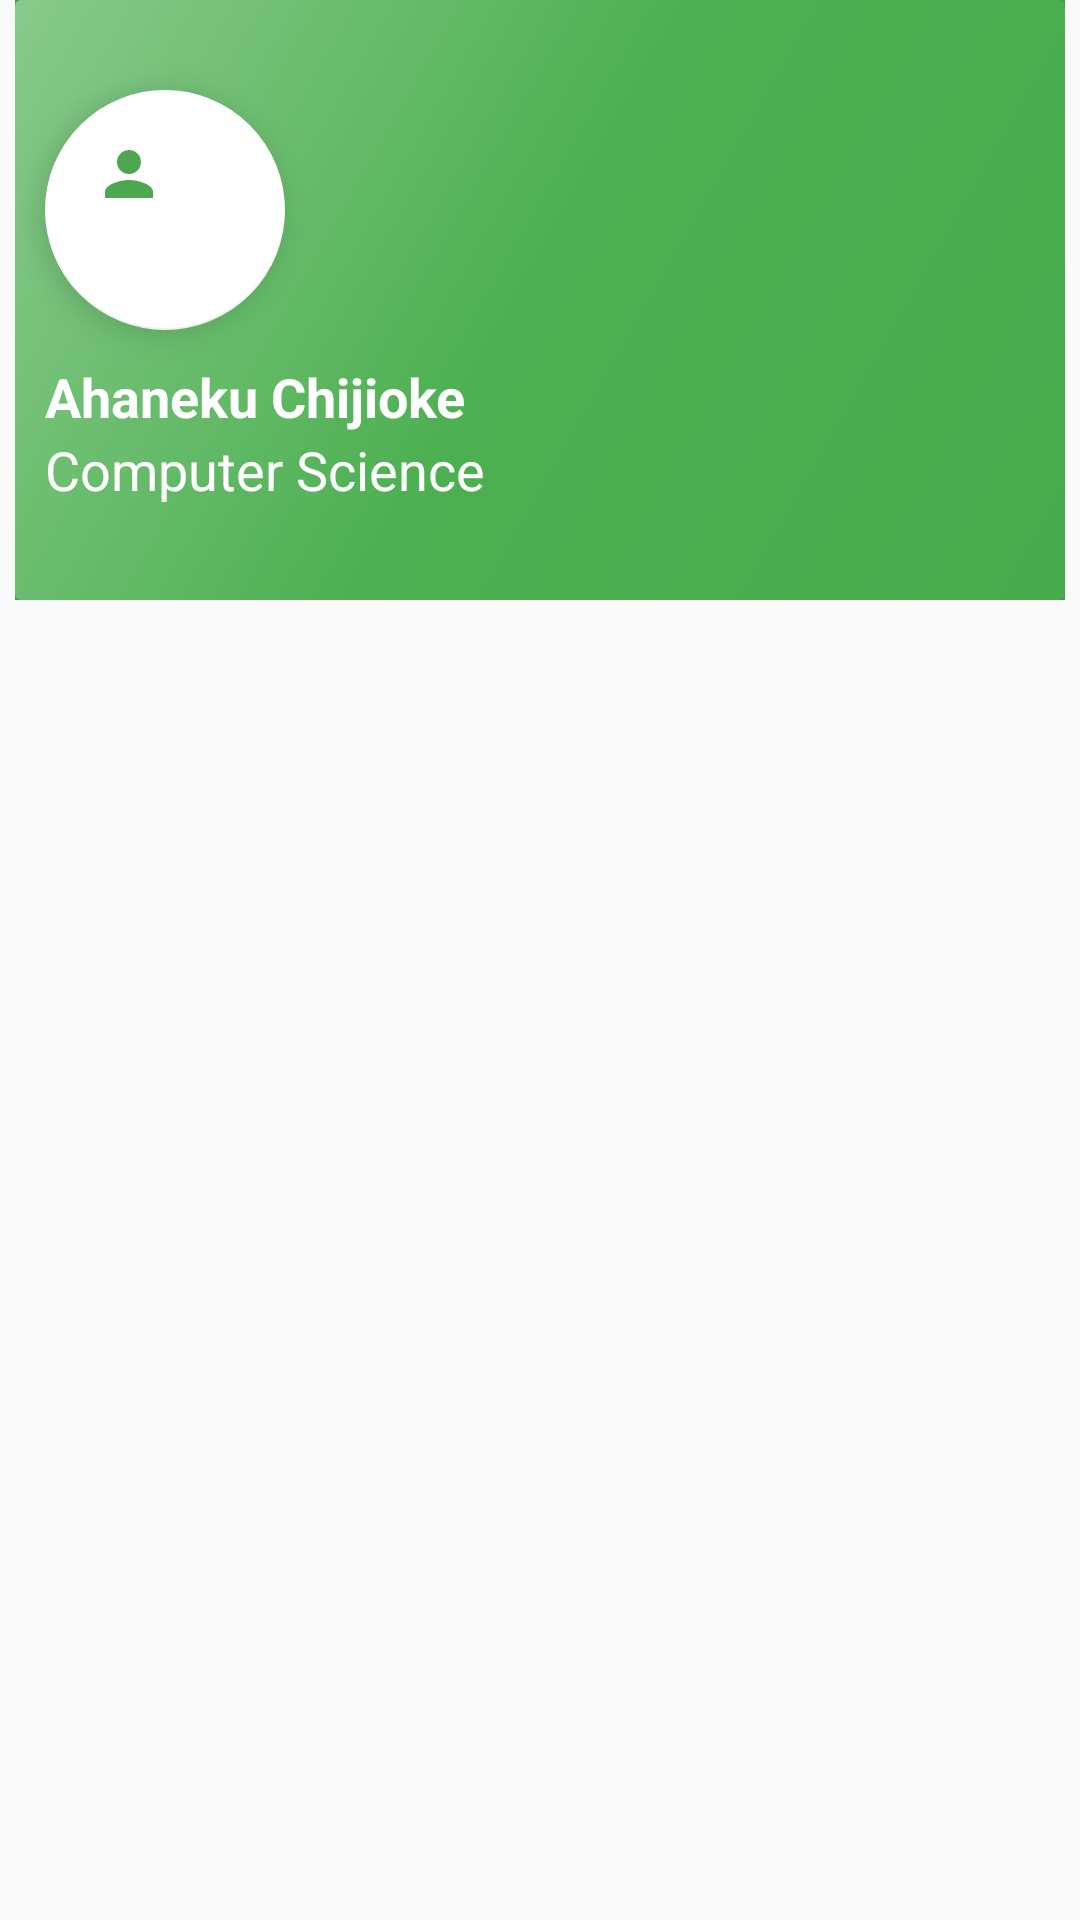

This screen was rendered from an Android layout file. Write that file and the resources it references.
<!-- AndroidManifest.xml: application theme AppTheme -->
<!-- res/layout/user_profile_activity.xml -->
<?xml version="1.0" encoding="utf-8"?>
<android.support.design.widget.CoordinatorLayout
    xmlns:android="http://schemas.android.com/apk/res/android"
    xmlns:tools="http://schemas.android.com/tools"
    android:layout_width="match_parent"
    android:layout_height="match_parent"
    android:fitsSystemWindows="true"
    android:paddingLeft="5dp"
    android:paddingRight="5dp"
    tools:context=".UserProfileActivity"
    >

    <android.support.design.widget.AppBarLayout
        android:layout_width="match_parent"
        android:layout_height="200dp"
        android:theme="@style/AppTheme.AppBarOverlay"
        android:id="@+id/profile_appBar"
        android:fitsSystemWindows="true"
        >

        <android.support.design.widget.CollapsingToolbarLayout
            xmlns:app="http://schemas.android.com/apk/res-auto"
            android:layout_width="match_parent"
            android:layout_height="match_parent"
            android:id="@+id/collapsing_bar"
            android:fitsSystemWindows="true"
            app:toolbarId="@+id/colapseView"
            app:contentScrim="@drawable/user_bck"
            app:layout_scrollFlags="scroll|exitUntilCollapsed"
            app:statusBarScrim="@color/colorPrimaryDark"

            >
            <android.support.v7.widget.Toolbar
                xmlns:app="http://schemas.android.com/apk/res-auto"
                android:layout_width="match_parent"
                android:layout_height="?attr/actionBarSize"
                android:id="@+id/user_toolbar"
                app:layout_collapseMode="pin"
/>

            <android.support.v7.widget.CardView
                xmlns:android="http://schemas.android.com/apk/res/android"
                xmlns:card_view="http://schemas.android.com/apk/res-auto"
                xmlns:tools="http://schemas.android.com/tools"
                android:layout_width="match_parent"
                android:layout_height="200dp"
                card_view:cardElevation="8dp"
                card_view:cardBackgroundColor="@color/colorPrimary"
                android:id="@+id/user_profile_head"
                app:layout_scrollFlags="scroll"
                >

                <LinearLayout
                    android:layout_width="match_parent"
                    android:layout_height="match_parent"
                    android:orientation="vertical"
                    android:background="@drawable/user_bck"
                    android:backgroundTintMode="multiply"
                    >

                    <android.support.design.widget.FloatingActionButton
                        xmlns:app="http://schemas.android.com/apk/res-auto"
                        android:layout_width="80dp"
                        android:layout_height="80dp"
                        android:id="@+id/userImage"
                        android:scaleType="center"
                        android:layout_marginTop="30dp"
                        android:layout_marginLeft="@dimen/userImage1"
                        android:contentDescription="@string/userInage"
                        android:background="@color/colorAccent"
                        android:src="@drawable/ic_user_24dp"
                        />

                    <TextView
                        android:id="@+id/userName_profile"
                        android:layout_width="match_parent"
                        android:layout_height="wrap_content"
                        android:textColor="@color/colorAccent"
                        android:maxLines="1"
                        android:layout_marginTop="@dimen/userImage1"
                        android:layout_marginLeft="@dimen/userImage1"
                        android:textAppearance="?android:attr/textAppearanceMedium"
                        android:text="Ahaneku Chijioke"
                        android:textStyle="bold"
                        />

                    <TextView
                        android:id="@+id/userDepartment_profile"
                        android:layout_width="match_parent"
                        android:layout_height="wrap_content"
                        android:textColor="@color/colorAccent"
                        android:maxLines="1"
                        android:layout_marginLeft="@dimen/userImage1"
                        android:textAppearance="?android:attr/textAppearanceMedium"
                        android:text="Computer Science"
                        />

                </LinearLayout>


            </android.support.v7.widget.CardView>

        </android.support.design.widget.CollapsingToolbarLayout>
 </android.support.design.widget.AppBarLayout>



    <include layout="@layout/user_profile_content_list"
        />


</android.support.design.widget.CoordinatorLayout>
<!-- res/layout/user_profile_content_list.xml (included above) -->
<?xml version="1.0" encoding="utf-8"?>
<RelativeLayout
    xmlns:android="http://schemas.android.com/apk/res/android"
    xmlns:app="http://schemas.android.com/apk/res-auto"
    xmlns:tools="http://schemas.android.com/tools"
    android:layout_width="match_parent"
    android:layout_height="match_parent"
    android:paddingLeft="5dp"
    android:paddingRight="5dp"
    android:layout_marginTop="5dp"
    tools:context=".UserProfileActivity"
    tools:showIn="@layout/user_profile_activity"
    app:layout_behavior="@string/appbar_scrolling_view_behavior"
    >

    <android.support.v7.widget.RecyclerView
        android:layout_width="match_parent"
        android:layout_height="wrap_content"
        android:id="@+id/user_profile_content_list"
        tools:listitem="@layout/profile_content"
     />


</RelativeLayout>
<!-- res/layout/profile_content.xml (included above) -->
<?xml version="1.0" encoding="utf-8"?>
<android.support.v7.widget.CardView
    xmlns:android="http://schemas.android.com/apk/res/android"
    xmlns:card_view="http://schemas.android.com/apk/res-auto"
    xmlns:app="http://schemas.android.com/apk/res-auto"
    android:layout_width="match_parent"
    android:layout_height="50dp"
    android:layout_marginBottom="3dp"
    card_view:cardElevation="3dp"
    >

    <TextView
        android:layout_width="match_parent"
        android:layout_height="wrap_content"
        android:id="@+id/profile_content_text"
        android:gravity="center"
        android:layout_gravity="center_vertical"
        android:textAppearance="?android:attr/textAppearanceMedium"
        android:text="Check Result"
        />


</android.support.v7.widget.CardView>
<!-- resources referenced by this layout -->
<resources>
  <color name="colorAccent">#ffffff</color>
  <color name="colorPrimary">#4caf50</color>
  <color name="colorPrimaryDark">#3c9f40</color>
  <dimen name="userImage1">10dp</dimen>
  <!-- drawable ic_user_24dp (drawable) -->
  <vector android:alpha="0.91" android:height="80dp"
      android:viewportHeight="24.0" android:viewportWidth="24.0"
      android:width="80dp" xmlns:android="http://schemas.android.com/apk/res/android">
      <path android:fillColor="@color/colorPrimaryDark" android:pathData="M12,12c2.21,0 4,-1.79 4,-4s-1.79,-4 -4,-4 -4,1.79 -4,4 1.79,4 4,4zM12,14c-2.67,0 -8,1.34 -8,4v2h16v-2c0,-2.66 -5.33,-4 -8,-4z"/>
  </vector>
  <!-- drawable user_bck (drawable) -->
  <?xml version="1.0" encoding="utf-8"?>
  <shape xmlns:android="http://schemas.android.com/apk/res/android"
      android:shape="rectangle"
      >
  
  <gradient android:angle="315"
              android:type="linear"
      android:centerColor="@color/grad2"
      android:startColor="@color/grad1"
      android:endColor="@color/grad3"
      />
      />
  
  </shape>
  <string name="userInage">user Image</string>
  <style name="AppTheme.AppBarOverlay" parent="ThemeOverlay.AppCompat.Dark.ActionBar" />
  <style name="AppTheme" parent="Theme.AppCompat.Light.DarkActionBar">
          
          <item name="colorPrimary">@color/colorPrimary</item>
          <item name="colorPrimaryDark">@color/colorPrimaryDark</item>
          <item name="colorAccent">@color/colorAccent</item>
  
      </style>
  <color name="grad2">#554caf50</color>
  <color name="grad1">#55ffffff</color>
  <color name="grad3">#553c9f40</color>
</resources>
